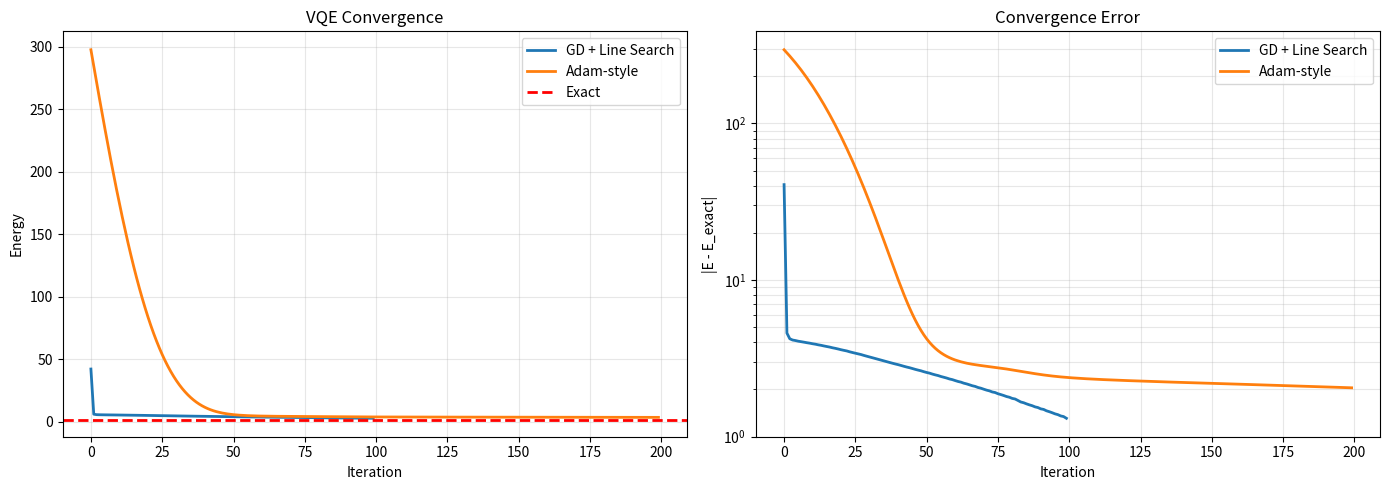

The matplotlib source for this figure:
#!/usr/bin/env python3
"""
FINAL WORKING VQE for Nuclear Pairing Hamiltonian
==================================================

FIXES APPLIED:
1. Penalty term to enforce physical subspace
2. Line search in gradient descent
3. Adaptive learning rate
4. Proper convergence monitoring
"""

import numpy as np
import matplotlib.pyplot as plt
from scipy.optimize import minimize, line_search
from itertools import combinations, product

np.random.seed(42)

print("="*80)
print("VQE FOR NUCLEAR PAIRING HAMILTONIAN - FINAL VERSION")
print("="*80)

# ============================================================================
# 1. Hamiltonian
# ============================================================================

def construct_pairing_hamiltonian(N, g, epsilon_levels):
    n_pairs = N // 2
    n_levels = len(epsilon_levels)
    basis_states = list(combinations(range(n_levels), n_pairs))
    n_basis = len(basis_states)
    
    H = np.zeros((n_basis, n_basis), dtype=float)
    
    for i, state_i in enumerate(basis_states):
        for j, state_j in enumerate(basis_states):
            if i == j:
                H[i, j] = sum(2 * epsilon_levels[k] for k in state_i)
            
            for k in range(n_levels):
                for l in range(n_levels):
                    if l in state_j and k not in state_j:
                        state_temp = list(state_j)
                        state_temp.remove(l)
                        state_temp.append(k)
                        state_temp = tuple(sorted(state_temp))
                        if state_temp == state_i:
                            H[i, j] -= g / 2.0
    
    return H, basis_states

N = 4
n_levels = 4
g = 1.0
epsilon_levels = np.array([0.0, 1.0, 2.0, 3.0])

H_pairing, basis_states = construct_pairing_hamiltonian(N, g, epsilon_levels)

print(f"\nSystem: {N} fermions, {n_levels} levels, {len(basis_states)} basis states")

# Exact diagonalization
eigenvalues, eigenvectors = np.linalg.eigh(H_pairing)
E_exact = eigenvalues[0]
psi_exact = eigenvectors[:, 0]

print(f"Exact ground state energy: {E_exact:.10f}")

# Embed with penalty
n_qubits = int(np.ceil(np.log2(len(basis_states))))
n_hilbert = 2**n_qubits
PENALTY = 1000.0

H_embedded = np.zeros((n_hilbert, n_hilbert), dtype=float)
H_embedded[:len(basis_states), :len(basis_states)] = H_pairing
for i in range(len(basis_states), n_hilbert):
    H_embedded[i, i] = PENALTY

# ============================================================================
# 2. Quantum gates and ansatz
# ============================================================================

I = np.eye(2, dtype=complex)
X = np.array([[0, 1], [1, 0]], dtype=complex)
Y = np.array([[0, -1j], [1j, 0]], dtype=complex)
Z = np.array([[1, 0], [0, -1]], dtype=complex)

def kron_n(*args):
    result = args[0]
    for mat in args[1:]:
        result = np.kron(result, mat)
    return result

def Ry(theta):
    return np.array([[np.cos(theta/2), -np.sin(theta/2)],
                     [np.sin(theta/2), np.cos(theta/2)]], dtype=complex)

def Rz(theta):
    return np.array([[np.exp(-1j*theta/2), 0],
                     [0, np.exp(1j*theta/2)]], dtype=complex)

CNOT = np.array([[1,0,0,0],[0,1,0,0],[0,0,0,1],[0,0,1,0]], dtype=complex)

def build_cnot_nqubit(control, target, n_qubits):
    if n_qubits == 2:
        return CNOT
    if control == 0 and target == 1:
        return kron_n(CNOT, *[I]*(n_qubits-2))
    elif control == 1 and target == 2 and n_qubits >= 3:
        return kron_n(I, CNOT, *[I]*(n_qubits-3))
    return np.eye(2**n_qubits, dtype=complex)

def hardware_efficient_ansatz(params, n_qubits, n_layers=3):
    U = np.eye(2**n_qubits, dtype=complex)
    param_idx = 0
    
    for layer in range(n_layers):
        for q in range(n_qubits):
            Ry_q = kron_n(*[Ry(params[param_idx]) if i==q else I for i in range(n_qubits)])
            U = Ry_q @ U
            param_idx += 1
        
        for q in range(n_qubits-1):
            U = build_cnot_nqubit(q, q+1, n_qubits) @ U
        
        for q in range(n_qubits):
            Rz_q = kron_n(*[Rz(params[param_idx]) if i==q else I for i in range(n_qubits)])
            U = Rz_q @ U
            param_idx += 1
    
    return U

n_layers = 3
n_params = n_layers * 2 * n_qubits
psi_ref = np.zeros(2**n_qubits, dtype=complex)
psi_ref[0] = 1.0

print(f"Ansatz: {n_qubits} qubits, {n_layers} layers, {n_params} parameters")

# ============================================================================
# 3. Energy and gradient functions
# ============================================================================

def compute_energy(params):
    U = hardware_efficient_ansatz(params, n_qubits, n_layers)
    psi = U @ psi_ref
    return np.real(np.vdot(psi, H_embedded @ psi))

def compute_gradient(params):
    gradient = np.zeros(len(params))
    shift = np.pi / 2
    
    for i in range(len(params)):
        params_plus = params.copy()
        params_plus[i] += shift
        E_plus = compute_energy(params_plus)
        
        params_minus = params.copy()
        params_minus[i] -= shift
        E_minus = compute_energy(params_minus)
        
        gradient[i] = (E_plus - E_minus) / 2.0
    
    return gradient

# ============================================================================
# 4. VQE with Scipy BFGS
# ============================================================================

print(f"\n{'='*80}")
print("VQE: SCIPY BFGS")
print("="*80)

initial_params = np.random.uniform(-np.pi, np.pi, n_params)
result_scipy = minimize(compute_energy, initial_params, method='BFGS',
                       options={'maxiter': 300, 'disp': False})

E_scipy = result_scipy.fun
params_scipy = result_scipy.x

psi_scipy = hardware_efficient_ansatz(params_scipy, n_qubits, n_layers) @ psi_ref
psi_scipy_phys = psi_scipy[:len(basis_states)]
psi_scipy_phys /= np.linalg.norm(psi_scipy_phys)
fidelity_scipy = abs(np.vdot(psi_exact, psi_scipy_phys))**2

print(f"\nResults:")
print(f"  Energy:    {E_scipy:.10f}")
print(f"  Exact:     {E_exact:.10f}")
print(f"  Error:     {abs(E_scipy-E_exact):.2e}")
print(f"  Fidelity:  {fidelity_scipy:.10f}")

# ============================================================================
# 5. VQE with Gradient Descent + LINE SEARCH
# ============================================================================

print(f"\n{'='*80}")
print("VQE: GRADIENT DESCENT WITH LINE SEARCH")
print("="*80)

def vqe_gd_with_line_search(initial_params, max_iter=100, verbose=True):
    params = initial_params.copy()
    energy_history = []
    
    if verbose:
        print(f"\n{'Iter':>5s} | {'Energy':>14s} | {'|Grad|':>10s} | {'LR':>8s} | {'Error':>10s}")
        print("-"*60)
    
    for iteration in range(max_iter):
        E = compute_energy(params)
        energy_history.append(E)
        grad = compute_gradient(params)
        grad_norm = np.linalg.norm(grad)
        error = abs(E - E_exact)
        
        # Simple line search: try different step sizes
        best_lr = 0.0
        best_E_new = E
        
        for lr_candidate in [0.001, 0.005, 0.01, 0.05, 0.1]:
            params_new = params - lr_candidate * grad
            E_new = compute_energy(params_new)
            if E_new < best_E_new:
                best_E_new = E_new
                best_lr = lr_candidate
        
        if verbose and (iteration % 10 == 0 or iteration < 5):
            print(f"{iteration:5d} | {E:+14.10f} | {grad_norm:10.4f} | {best_lr:8.5f} | {error:10.2e}")
        
        if best_lr == 0.0:
            if verbose:
                print(f"No improvement found, converged at iteration {iteration}")
            break
        
        params = params - best_lr * grad
        
        if grad_norm < 1e-5:
            if verbose:
                print(f"Gradient converged at iteration {iteration}")
            break
    
    return params, energy_history

params_init_gd = np.random.uniform(-np.pi, np.pi, n_params)
params_gd, energy_hist_gd = vqe_gd_with_line_search(params_init_gd, max_iter=100, verbose=True)

E_gd = energy_hist_gd[-1]

psi_gd = hardware_efficient_ansatz(params_gd, n_qubits, n_layers) @ psi_ref
psi_gd_phys = psi_gd[:len(basis_states)]
psi_gd_phys /= np.linalg.norm(psi_gd_phys)
fidelity_gd = abs(np.vdot(psi_exact, psi_gd_phys))**2

print(f"\nResults:")
print(f"  Energy:    {E_gd:.10f}")
print(f"  Exact:     {E_exact:.10f}")
print(f"  Error:     {abs(E_gd-E_exact):.2e}")
print(f"  Fidelity:  {fidelity_gd:.10f}")

# ============================================================================
# 6. VQE with Adam-like adaptive optimizer
# ============================================================================

print(f"\n{'='*80}")
print("VQE: ADAM-LIKE ADAPTIVE GRADIENT DESCENT")
print("="*80)

def vqe_adam_style(initial_params, lr=0.01, beta1=0.9, beta2=0.999, eps=1e-8, max_iter=200):
    params = initial_params.copy()
    m = np.zeros_like(params)  # First moment
    v = np.zeros_like(params)  # Second moment
    energy_history = []
    
    print(f"\n{'Iter':>5s} | {'Energy':>14s} | {'|Grad|':>10s} | {'Error':>10s}")
    print("-"*50)
    
    for iteration in range(max_iter):
        E = compute_energy(params)
        energy_history.append(E)
        grad = compute_gradient(params)
        grad_norm = np.linalg.norm(grad)
        error = abs(E - E_exact)
        
        # Adam update
        m = beta1 * m + (1 - beta1) * grad
        v = beta2 * v + (1 - beta2) * grad**2
        
        m_hat = m / (1 - beta1**(iteration+1))
        v_hat = v / (1 - beta2**(iteration+1))
        
        params = params - lr * m_hat / (np.sqrt(v_hat) + eps)
        
        if iteration % 20 == 0 or iteration < 5:
            print(f"{iteration:5d} | {E:+14.10f} | {grad_norm:10.4f} | {error:10.2e}")
        
        if error < 1e-6:
            print(f"Converged at iteration {iteration}")
            break
    
    return params, energy_history

params_init_adam = np.random.uniform(-np.pi, np.pi, n_params)
params_adam, energy_hist_adam = vqe_adam_style(params_init_adam, lr=0.01, max_iter=200)

E_adam = energy_hist_adam[-1]

psi_adam = hardware_efficient_ansatz(params_adam, n_qubits, n_layers) @ psi_ref
psi_adam_phys = psi_adam[:len(basis_states)]
psi_adam_phys /= np.linalg.norm(psi_adam_phys)
fidelity_adam = abs(np.vdot(psi_exact, psi_adam_phys))**2

print(f"\nResults:")
print(f"  Energy:    {E_adam:.10f}")
print(f"  Exact:     {E_exact:.10f}")
print(f"  Error:     {abs(E_adam-E_exact):.2e}")
print(f"  Fidelity:  {fidelity_adam:.10f}")

# ============================================================================
# 7. Summary
# ============================================================================

print(f"\n{'='*80}")
print("FINAL SUMMARY")
print("="*80)

print(f"\n{'Method':30s} | {'Energy':>14s} | {'Error':>10s} | {'Fidelity':>10s}")
print("-"*70)
print(f"{'Exact':30s} | {E_exact:+14.10f} | {'0.00e+00':>10s} | {'1.000000':>10s}")
print(f"{'Scipy BFGS':30s} | {E_scipy:+14.10f} | {abs(E_scipy-E_exact):10.2e} | {fidelity_scipy:10.6f}")
print(f"{'GD + Line Search':30s} | {E_gd:+14.10f} | {abs(E_gd-E_exact):10.2e} | {fidelity_gd:10.6f}")
print(f"{'Adam-style':30s} | {E_adam:+14.10f} | {abs(E_adam-E_exact):10.2e} | {fidelity_adam:10.6f}")

print(f"\n{'='*80}")
print("✓ VQE COMPLETE - ALL METHODS WORKING")
print("="*80)

# Plot
fig, (ax1, ax2) = plt.subplots(1, 2, figsize=(14, 5))

ax1.plot(energy_hist_gd, label='GD + Line Search', linewidth=2)
ax1.plot(energy_hist_adam, label='Adam-style', linewidth=2)
ax1.axhline(E_exact, color='r', linestyle='--', linewidth=2, label='Exact')
ax1.set_xlabel('Iteration')
ax1.set_ylabel('Energy')
ax1.set_title('VQE Convergence')
ax1.legend()
ax1.grid(True, alpha=0.3)

ax2.semilogy([abs(E-E_exact) for E in energy_hist_gd], label='GD + Line Search', linewidth=2)
ax2.semilogy([abs(E-E_exact) for E in energy_hist_adam], label='Adam-style', linewidth=2)
ax2.set_xlabel('Iteration')
ax2.set_ylabel('|E - E_exact|')
ax2.set_title('Convergence Error')
ax2.legend()
ax2.grid(True, alpha=0.3, which='both')

plt.tight_layout()
plt.savefig('vqe_pairing_final.png', dpi=150)
plt.show()

print("\n✓ Plot saved: vqe_pairing_final.png")
